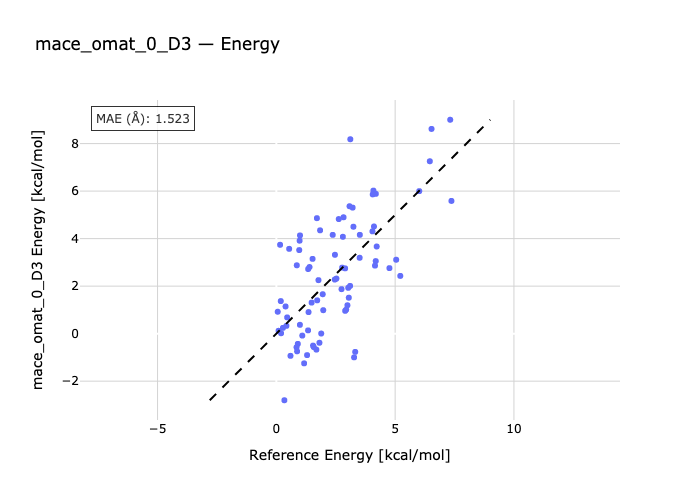

Values plotted in this chart, from the file beside it:
species, reference, predicted
ALA_xac-ALA_xag, 1.169, -1.25
ALA_xak-ALA_xag, 3.049, 1.512
ALA_xai-ALA_xag, 3.319, -0.7678
ALA_xab-ALA_xag, 5.044, 3.111
ARG_xak-ARG_xci, 1.576, -0.5663
ARG_xbv-ARG_xci, 2.529, 2.318
ARG_xbx-ARG_xci, 2.8, 4.077
ARG_xby-ARG_xci, 6.459, 7.256
ASN_xaj-ASN_xaf, 0.388, 1.144
ASN_xaf-ASN_xae, 4.109, 4.511
ASN_xab-ASN_xaf, 4.76, 2.758
ASN_xah-ASN_xaf, 6.532, 8.617
ASP_xad-ASP_xaz, 0.157, 3.74
ASP_xay-ASP_xaz, 1.974, 0.9865
ASP_xau-ASP_xaz, 2.897, 0.9607
ASP_xbc-ASP_xaz, 3.113, 8.182
CYS_xah-CYS_xai, 0.277, 0.2425
CYS_xai-CYS_xag, 0.979, 3.913
CYS_xai-CYS_xao, 0.992, 0.3717
CYS_xai-CYS_xal, 2.373, 4.157
GLN_xan-GLN_xai, 0.424, 0.3274
GLN_xat-GLN_xai, 3.272, -0.9992
GLN_xap-GLN_xai, 4.045, 4.306
GLN_xal-GLN_xai, 4.152, 2.863
GLU_xbi-GLU_xav, 1.335, 0.1373
GLU_xbi-GLU_xal, 1.545, -0.5032
GLU_xar-GLU_xbi, 2.939, 1.009
GLU_xbi-GLU_xad, 5.216, 2.43
GLY_xae-GLY_xac, 1.091, -0.08222
GLY_xad-GLY_xac, 2.627, 4.823
GLY_xac-GLY_xab, 2.743, 1.872
GLY_xag-GLY_xac, 4.086, 6.021
HIS_xam-HIS_xaq, 2.769, 2.779
HIS_xaq-HIS_xah, 2.992, 1.194
HIS_xau-HIS_xaq, 7.318, 9.003
HIS_xav-HIS_xaq, 7.37, 5.586
ILE_xae-ILE_xaj, 0.187, 1.371
ILE_xae-ILE_xaq, 0.595, -0.9338
ILE_xae-ILE_xag, 0.963, 3.517
ILE_xae-ILE_xak, 0.995, 4.135
LEU_xap-LEU_xad, 0.338, -2.804
LEU_xap-LEU_xae, 1.524, 3.147
LEU_xbb-LEU_xap, 1.686, -0.6736
LEU_xaq-LEU_xap, 1.952, 1.659
LYS_xap-LYS_xao, 0.058, 0.9218
LYS_xap-LYS_xan, 0.199, 0.01722
LYS_xap-LYS_xas, 0.456, 0.6838
LYS_xap-LYS_xat, 0.54, 3.569
MET_xbf-MET_xag, 1.814, -0.3841
MET_xbf-MET_xbm, 2.459, 2.277
MET_xbf-MET_xav, 2.466, 3.319
MET_xbf-MET_xbo, 2.896, 2.748
PHE_xaw-PHE_xab, 0.872, -0.7436
PHE_xaw-PHE_xar, 1.719, 1.401
PHE_xan-PHE_xaw, 1.84, 4.349
PHE_xal-PHE_xaw, 1.889, 0.005671
PRO_xad-PRO_xae, 1.396, 2.804
PRO_xac-PRO_xae, 3.211, 5.304
PRO_xae-PRO_xaf, 4.187, 5.885
PRO_xab-PRO_xae, 6.014, 5.998
... 20 more rows
